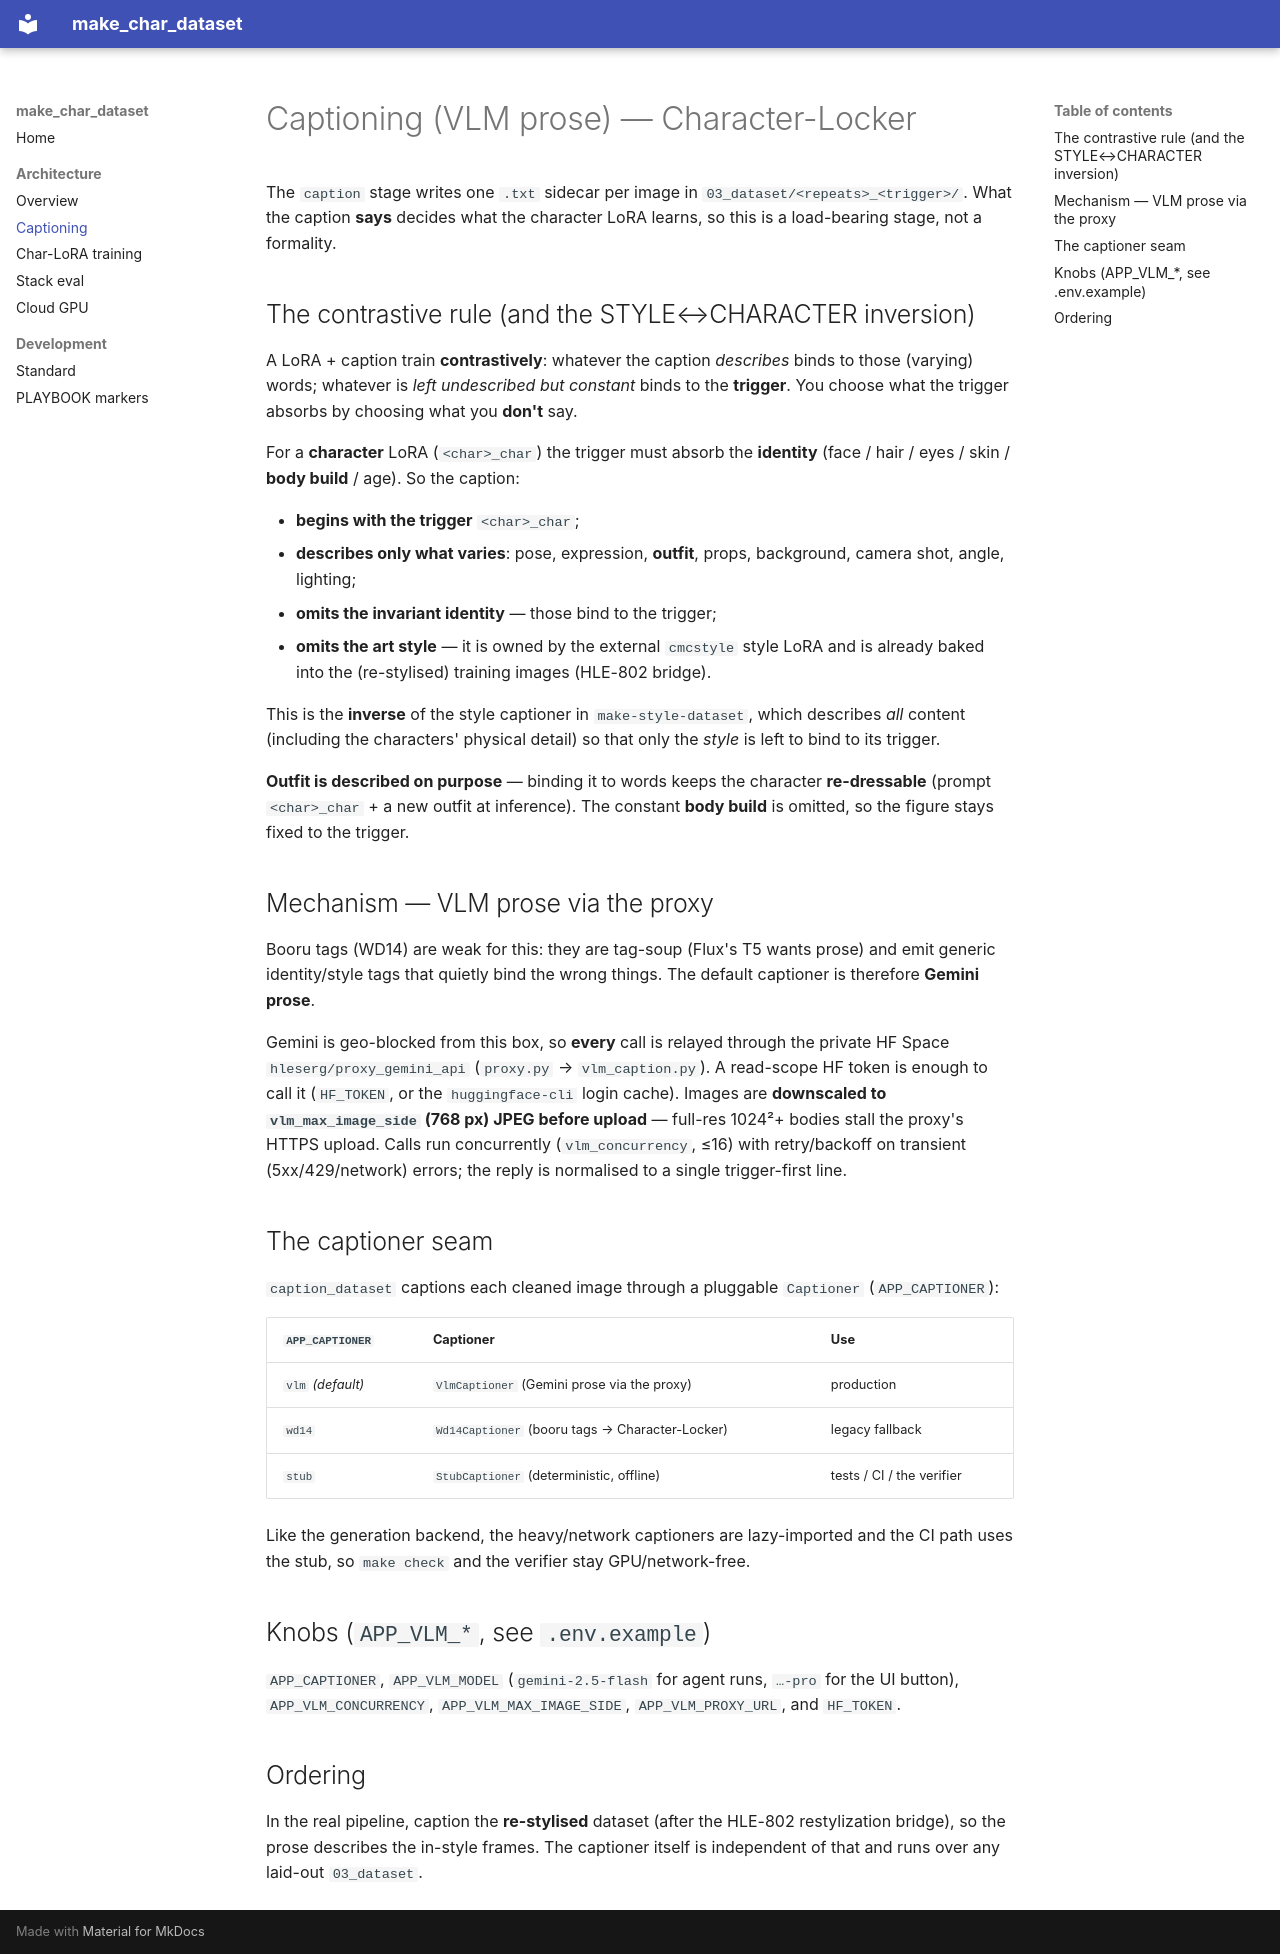

repository: hleserg/make-char-dataset · page: architecture/CAPTIONING/index.html · generator: mkdocs

# Captioning (VLM prose) — Character-Locker

The `caption` stage writes one `.txt` sidecar per image in
`03_dataset/<repeats>_<trigger>/`. What the caption **says** decides what the
character LoRA learns, so this is a load-bearing stage, not a formality.

## The contrastive rule (and the STYLE↔CHARACTER inversion)

A LoRA + caption train **contrastively**: whatever the caption *describes* binds to
those (varying) words; whatever is *left undescribed but constant* binds to the
**trigger**. You choose what the trigger absorbs by choosing what you **don't** say.

For a **character** LoRA (`<char>_char`) the trigger must absorb the **identity**
(face / hair / eyes / skin / **body build** / age). So the caption:

- **begins with the trigger** `<char>_char`;
- **describes only what varies**: pose, expression, **outfit**, props, background,
  camera shot, angle, lighting;
- **omits the invariant identity** — those bind to the trigger;
- **omits the art style** — it is owned by the external `cmcstyle` style LoRA and is
  already baked into the (re-stylised) training images (HLE-802 bridge).

This is the **inverse** of the style captioner in `make-style-dataset`, which
describes *all* content (including the characters' physical detail) so that only the
*style* is left to bind to its trigger.

**Outfit is described on purpose** — binding it to words keeps the character
**re-dressable** (prompt `<char>_char` + a new outfit at inference). The constant
**body build** is omitted, so the figure stays fixed to the trigger.

## Mechanism — VLM prose via the proxy

Booru tags (WD14) are weak for this: they are tag-soup (Flux's T5 wants prose) and
emit generic identity/style tags that quietly bind the wrong things. The default
captioner is therefore **Gemini prose**.

Gemini is geo-blocked from this box, so **every** call is relayed through the private
HF Space `hleserg/proxy_gemini_api` (`proxy.py` → `vlm_caption.py`). A read-scope HF
token is enough to call it (`HF_TOKEN`, or the `huggingface-cli` login cache). Images
are **downscaled to `vlm_max_image_side` (768 px) JPEG before upload** — full-res
1024²+ bodies stall the proxy's HTTPS upload. Calls run concurrently
(`vlm_concurrency`, ≤16) with retry/backoff on transient (5xx/429/network) errors;
the reply is normalised to a single trigger-first line.

## The captioner seam

`caption_dataset` captions each cleaned image through a pluggable `Captioner`
(`APP_CAPTIONER`):

| `APP_CAPTIONER` | Captioner | Use |
|---|---|---|
| `vlm` *(default)* | `VlmCaptioner` (Gemini prose via the proxy) | production |
| `wd14` | `Wd14Captioner` (booru tags → Character-Locker) | legacy fallback |
| `stub` | `StubCaptioner` (deterministic, offline) | tests / CI / the verifier |

Like the generation backend, the heavy/network captioners are lazy-imported and the
CI path uses the stub, so `make check` and the verifier stay GPU/network-free.

## Knobs (`APP_VLM_*`, see `.env.example`)

`APP_CAPTIONER`, `APP_VLM_MODEL` (`gemini-2.5-flash` for agent runs, `…-pro` for the
UI button), `APP_VLM_CONCURRENCY`, `APP_VLM_MAX_IMAGE_SIDE`, `APP_VLM_PROXY_URL`, and
`HF_TOKEN`.

## Ordering

In the real pipeline, caption the **re-stylised** dataset (after the HLE-802
restylization bridge), so the prose describes the in-style frames. The captioner
itself is independent of that and runs over any laid-out `03_dataset`.
